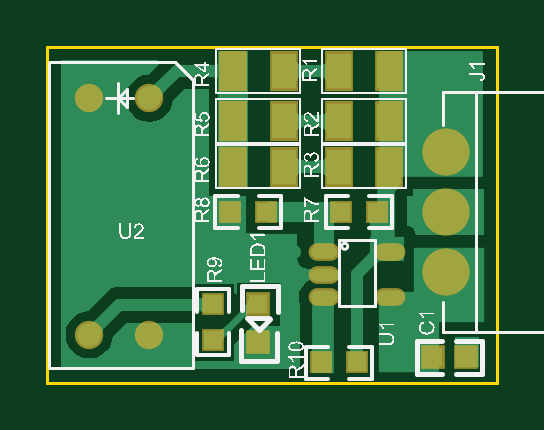
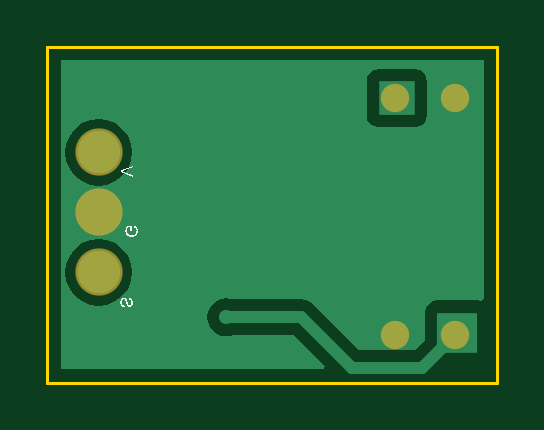
Circuit board: 9 layer files. Board 19.0 x 14.2 mm.
- bottom_copper: 光耦转接板.GBL (3321 bytes)
- bottom_silk: 光耦转接板.GBO (10174 bytes)
- bottom_mask: 光耦转接板.GBS (354 bytes)
- outline: 光耦转接板.GKO (300 bytes)
- outline: 光耦转接板.GM1 (163 bytes)
- top_copper: 光耦转接板.GTL (20358 bytes)
- top_silk: 光耦转接板.GTO (80665 bytes)
- paste: 光耦转接板.GTP (968 bytes)
- top_mask: 光耦转接板.GTS (1159 bytes)

=== bottom_copper: 光耦转接板.GBL ===
G04*
G04 #@! TF.GenerationSoftware,Altium Limited,Altium Designer,18.0.7 (293)*
G04*
G04 Layer_Physical_Order=2*
G04 Layer_Color=16711680*
%FSLAX25Y25*%
%MOIN*%
G70*
G01*
G75*
%ADD30C,0.01968*%
%ADD45C,0.03937*%
%ADD46C,0.07087*%
%ADD47C,0.02362*%
%ADD48R,0.06087X0.05616*%
%ADD49R,0.06699X0.06772*%
G36*
X72738Y2262D02*
X28899D01*
X28708Y2724D01*
X33892Y7908D01*
X44179D01*
X44398Y7818D01*
X45220Y7709D01*
X46042Y7818D01*
X46808Y8135D01*
X47466Y8640D01*
X47971Y9298D01*
X48288Y10064D01*
X48397Y10886D01*
X48288Y11708D01*
X47971Y12475D01*
X47466Y13133D01*
X46808Y13637D01*
X46042Y13955D01*
X45220Y14063D01*
X44398Y13955D01*
X44179Y13864D01*
X32659D01*
X31888Y13763D01*
X31170Y13465D01*
X30553Y12992D01*
X30553Y12992D01*
X23051Y5490D01*
X13721D01*
X12056Y7156D01*
Y11724D01*
X11903Y12492D01*
X11468Y13143D01*
X10817Y13578D01*
X10049Y13731D01*
X3350D01*
X2762Y13614D01*
X2262Y13920D01*
Y53738D01*
X72738D01*
Y2262D01*
D02*
G37*
G36*
X8978Y7865D02*
X9008Y7740D01*
X9060Y7604D01*
X9133Y7459D01*
X9227Y7304D01*
X9342Y7139D01*
X9636Y6778D01*
X9815Y6582D01*
X10015Y6377D01*
X8623Y4985D01*
X8418Y5185D01*
X7862Y5658D01*
X7696Y5773D01*
X7541Y5867D01*
X7395Y5940D01*
X7260Y5991D01*
X7135Y6022D01*
X7020Y6032D01*
X8968Y7980D01*
X8978Y7865D01*
D02*
G37*
%LPC*%
G36*
X19808Y52185D02*
X13721D01*
X12953Y52032D01*
X12302Y51597D01*
X11867Y50946D01*
X11714Y50178D01*
Y44562D01*
X11867Y43794D01*
X12302Y43143D01*
X12953Y42708D01*
X13721Y42555D01*
X19808D01*
X20576Y42708D01*
X21227Y43143D01*
X21662Y43794D01*
X21815Y44562D01*
Y50178D01*
X21662Y50946D01*
X21227Y51597D01*
X20576Y52032D01*
X19808Y52185D01*
D02*
G37*
G36*
X66452Y43933D02*
X65013Y43744D01*
X63672Y43189D01*
X62520Y42305D01*
X61637Y41154D01*
X61082Y39813D01*
X60892Y38374D01*
X61082Y36935D01*
X61637Y35594D01*
X62520Y34443D01*
X63672Y33560D01*
X65013Y33004D01*
X66452Y32815D01*
X67890Y33004D01*
X69231Y33560D01*
X70383Y34443D01*
X71266Y35594D01*
X71821Y36935D01*
X72011Y38374D01*
X71821Y39813D01*
X71266Y41154D01*
X70383Y42305D01*
X69231Y43189D01*
X67890Y43744D01*
X66452Y43933D01*
D02*
G37*
G36*
Y23933D02*
X65013Y23744D01*
X63672Y23189D01*
X62520Y22305D01*
X61637Y21154D01*
X61082Y19813D01*
X60892Y18374D01*
X61082Y16935D01*
X61637Y15594D01*
X62520Y14443D01*
X63672Y13559D01*
X65013Y13004D01*
X66452Y12815D01*
X67890Y13004D01*
X69231Y13559D01*
X70383Y14443D01*
X71266Y15594D01*
X71821Y16935D01*
X72011Y18374D01*
X71821Y19813D01*
X71266Y21154D01*
X70383Y22305D01*
X69231Y23189D01*
X67890Y23744D01*
X66452Y23933D01*
D02*
G37*
%LPD*%
D30*
X7000Y8000D02*
X12488Y2512D01*
X24285D01*
X32659Y10886D01*
X45220D01*
D45*
X7000Y8000D02*
D03*
X17000D02*
D03*
X7000Y47370D02*
D03*
X17000D02*
D03*
D46*
X66452Y18374D02*
D03*
Y28374D02*
D03*
Y38374D02*
D03*
D47*
X30984Y18374D02*
D03*
X25959Y22657D02*
D03*
X41033Y18065D02*
D03*
X30959Y22610D02*
D03*
X61024Y29309D02*
D03*
X69504Y6460D02*
D03*
X41065Y21772D02*
D03*
X19260Y17585D02*
D03*
X8986D02*
D03*
Y43399D02*
D03*
X19260Y25527D02*
D03*
X18985Y32659D02*
D03*
Y38521D02*
D03*
X8986Y25527D02*
D03*
Y31821D02*
D03*
Y36846D02*
D03*
X45220Y10886D02*
D03*
D48*
X16765Y47370D02*
D03*
D49*
X6699Y8337D02*
D03*
M02*

=== bottom_silk: 光耦转接板.GBO (10174 bytes, source omitted) ===
=== bottom_mask: 光耦转接板.GBS ===
G04*
G04 #@! TF.GenerationSoftware,Altium Limited,Altium Designer,18.0.7 (293)*
G04*
G04 Layer_Color=16711935*
%FSLAX25Y25*%
%MOIN*%
G70*
G01*
G75*
%ADD27C,0.04737*%
%ADD28C,0.07887*%
D27*
X7000Y8000D02*
D03*
X17000D02*
D03*
X7000Y47370D02*
D03*
X17000D02*
D03*
D28*
X66452Y18374D02*
D03*
Y28374D02*
D03*
Y38374D02*
D03*
M02*

=== outline: 光耦转接板.GKO ===
G04*
G04 #@! TF.GenerationSoftware,Altium Limited,Altium Designer,18.0.7 (293)*
G04*
G04 Layer_Color=16711935*
%FSLAX25Y25*%
%MOIN*%
G70*
G01*
G75*
%ADD10C,0.00500*%
D10*
X75000Y0D02*
Y2000D01*
X0Y0D02*
X75000D01*
Y2000D02*
Y56000D01*
X0D02*
X75000D01*
X0Y0D02*
Y56000D01*
M02*

=== outline: 光耦转接板.GM1 ===
G04*
G04 #@! TF.GenerationSoftware,Altium Limited,Altium Designer,18.0.7 (293)*
G04*
G04 Layer_Color=16711935*
%FSLAX25Y25*%
%MOIN*%
G70*
G01*
G75*
M02*

=== top_copper: 光耦转接板.GTL (20358 bytes, source omitted) ===
=== top_silk: 光耦转接板.GTO (80665 bytes, source omitted) ===
=== paste: 光耦转接板.GTP ===
G04*
G04 #@! TF.GenerationSoftware,Altium Limited,Altium Designer,18.0.7 (293)*
G04*
G04 Layer_Color=8421504*
%FSLAX25Y25*%
%MOIN*%
G70*
G01*
G75*
%ADD15O,0.04331X0.02165*%
%ADD16R,0.03150X0.03150*%
%ADD17R,0.03000X0.03000*%
%ADD18R,0.04000X0.05906*%
%ADD19R,0.03000X0.03000*%
%ADD20R,0.03150X0.03150*%
D15*
X57057Y21716D02*
D03*
Y14216D02*
D03*
X46057Y14236D02*
D03*
X46057Y17976D02*
D03*
Y21716D02*
D03*
D16*
X35153Y13038D02*
D03*
Y6739D02*
D03*
D17*
X27634Y13041D02*
D03*
Y7057D02*
D03*
D18*
X48544Y36009D02*
D03*
X56969D02*
D03*
X48544Y51919D02*
D03*
X56969D02*
D03*
X48544Y43545D02*
D03*
X56969Y43545D02*
D03*
X30959Y51919D02*
D03*
X39384D02*
D03*
X30959Y43545D02*
D03*
X39384D02*
D03*
X30959Y36009D02*
D03*
X39384D02*
D03*
D19*
X54911Y28472D02*
D03*
X48927D02*
D03*
X30504D02*
D03*
X36488D02*
D03*
X51561Y3350D02*
D03*
X45578D02*
D03*
D20*
X69748Y4187D02*
D03*
X64236D02*
D03*
M02*

=== top_mask: 光耦转接板.GTS ===
G04*
G04 #@! TF.GenerationSoftware,Altium Limited,Altium Designer,18.0.7 (293)*
G04*
G04 Layer_Color=8388736*
%FSLAX25Y25*%
%MOIN*%
G70*
G01*
G75*
%ADD21O,0.05131X0.02965*%
%ADD22R,0.03950X0.03950*%
%ADD23R,0.03800X0.03800*%
%ADD24R,0.04800X0.06706*%
%ADD25R,0.03800X0.03800*%
%ADD26R,0.03950X0.03950*%
%ADD27C,0.04737*%
%ADD28C,0.07887*%
D21*
X57057Y21716D02*
D03*
Y14216D02*
D03*
X46057Y14236D02*
D03*
X46057Y17976D02*
D03*
Y21716D02*
D03*
D22*
X35153Y13038D02*
D03*
Y6739D02*
D03*
D23*
X27634Y13041D02*
D03*
Y7057D02*
D03*
D24*
X48544Y36009D02*
D03*
X56969D02*
D03*
X48544Y51919D02*
D03*
X56969D02*
D03*
X48544Y43545D02*
D03*
X56969Y43545D02*
D03*
X30959Y51919D02*
D03*
X39384D02*
D03*
X30959Y43545D02*
D03*
X39384D02*
D03*
X30959Y36009D02*
D03*
X39384D02*
D03*
D25*
X54911Y28472D02*
D03*
X48927D02*
D03*
X30504D02*
D03*
X36488D02*
D03*
X51561Y3350D02*
D03*
X45578D02*
D03*
D26*
X69748Y4187D02*
D03*
X64236D02*
D03*
D27*
X7000Y8000D02*
D03*
X17000D02*
D03*
X7000Y47370D02*
D03*
X17000D02*
D03*
D28*
X66452Y18374D02*
D03*
Y28374D02*
D03*
Y38374D02*
D03*
M02*

